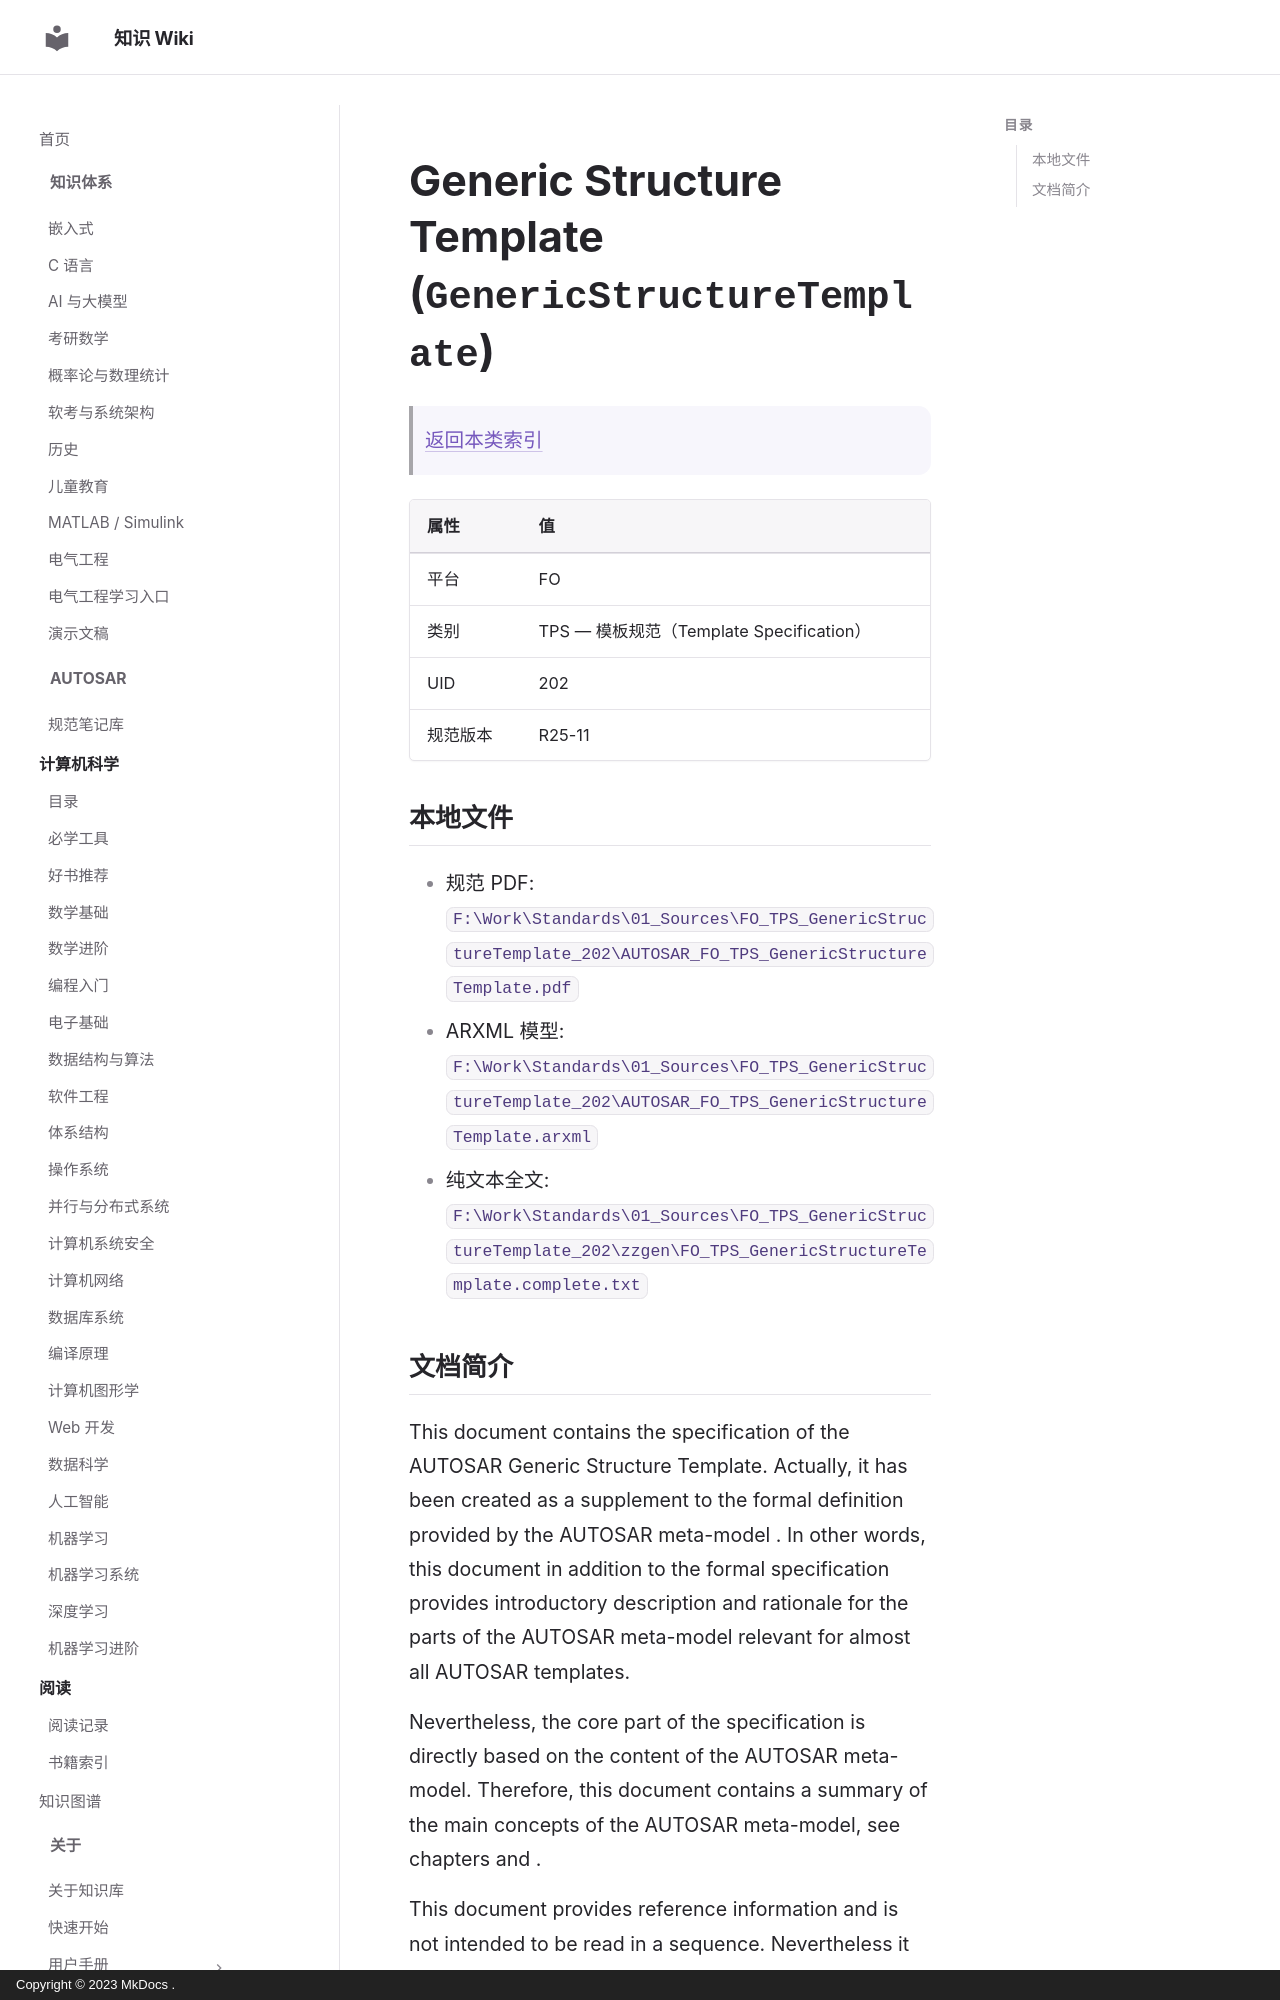

repository: ilikui/wiki · page: types/autosar/specs/FO/TPS/GenericStructureTemplate/index.html · generator: mkdocs · copyright: Copyright © 2023 MkDocs .

# Generic Structure Template (`GenericStructureTemplate`)

> [返回本类索引](index.md)

| 属性 | 值 |
|---|---|
| 平台 | FO |
| 类别 | TPS — 模板规范（Template Specification） |
| UID | 202 |
| 规范版本 | R25-11 |

## 本地文件

- 规范 PDF: `F:\Work\Standards\01_Sources\FO_TPS_GenericStructureTemplate_202\AUTOSAR_FO_TPS_GenericStructureTemplate.pdf`
- ARXML 模型: `F:\Work\Standards\01_Sources\FO_TPS_GenericStructureTemplate_202\AUTOSAR_FO_TPS_GenericStructureTemplate.arxml`
- 纯文本全文: `F:\Work\Standards\01_Sources\FO_TPS_GenericStructureTemplate_202\zzgen\FO_TPS_GenericStructureTemplate.complete.txt`

## 文档简介

This document contains the specification of the AUTOSAR Generic Structure Template. Actually, it has been created as a supplement to the formal definition provided by the AUTOSAR meta-model . In other words, this document in addition to the formal specification provides introductory description and rationale for the parts of the AUTOSAR meta-model relevant for almost all AUTOSAR templates.

Nevertheless, the core part of the specification is directly based on the content of the AUTOSAR meta-model. Therefore, this document contains a summary of the main concepts of the AUTOSAR meta-model, see chapters  and .

This document provides reference information and is not intended to be read in a sequence. Nevertheless it contains as major aspects:

# Chapter  explains the top level structure which is common to all AUTOSAR templates.
